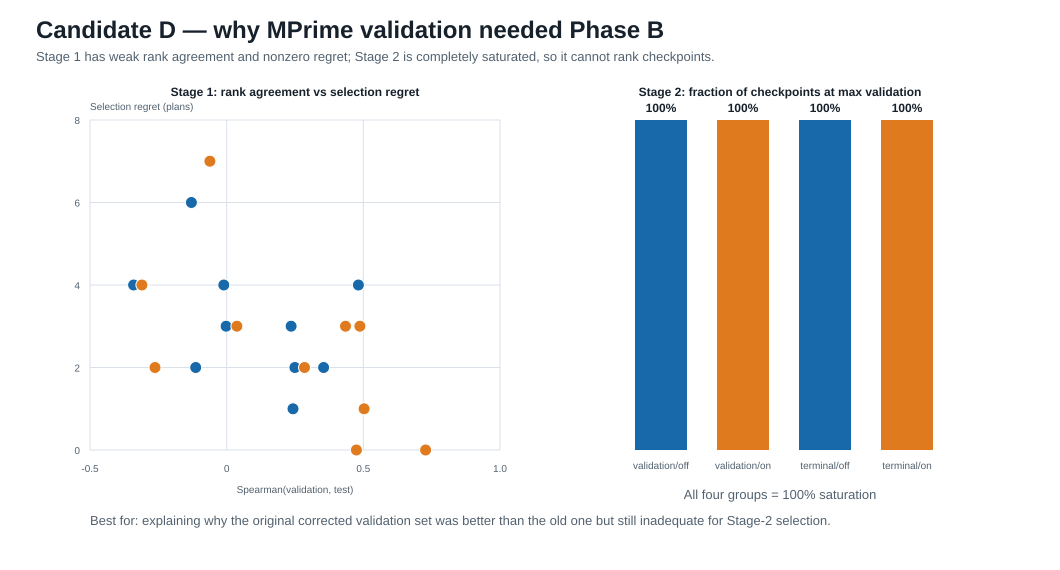

The data file committed next to this chart (first rows):
stage, branch, value_head, seed, spearman, selected_regret, validation_unique_scores, validation_max_fraction, source
stage1, corrected, off, 1073581256, -0.1134, 2, 6, 0.05556, experiment_tracking/mprime_validation_ip…
stage1, corrected, off, 1239739722, 0.2428, 1, 7, 0.07692, experiment_tracking/mprime_validation_ip…
stage1, corrected, off, 1472491096, -0.001975, 3, 7, 0.05, experiment_tracking/mprime_validation_ip…
stage1, corrected, off, 1510771779, 0.3547, 2, 10, 0.0625, experiment_tracking/mprime_validation_ip…
stage1, corrected, off, 1963100312, 0.482, 4, 6, 0.3125, experiment_tracking/mprime_validation_ip…
stage1, corrected, off, 1972442430, -0.129, 6, 8, 0.08333, experiment_tracking/mprime_validation_ip…
stage1, corrected, off, 2011206605, 0.2359, 3, 6, 0.3125, experiment_tracking/mprime_validation_ip…
stage1, corrected, off, 2082152039, -0.3406, 4, 9, 0.07143, experiment_tracking/mprime_validation_ip…
stage1, corrected, off, 534933607, 0.2498, 2, 9, 0.07143, experiment_tracking/mprime_validation_ip…
stage1, corrected, off, 923500475, -0.01046, 4, 5, 0.1429, experiment_tracking/mprime_validation_ip…
stage1, corrected, on, 1073581256, 0.4745, 0, 9, 0.06667, experiment_tracking/mprime_validation_ip…
stage1, corrected, on, 1239739722, 0.4349, 3, 6, 0.09091, experiment_tracking/mprime_validation_ip…
stage1, corrected, on, 1472491096, -0.06152, 7, 8, 0.05882, experiment_tracking/mprime_validation_ip…
stage1, corrected, on, 1510771779, 0.7279, 0, 9, 0.07143, experiment_tracking/mprime_validation_ip…
stage1, corrected, on, 1963100312, 0.4874, 3, 5, 0.3846, experiment_tracking/mprime_validation_ip…
stage1, corrected, on, 1972442430, 0.5028, 1, 8, 0.07143, experiment_tracking/mprime_validation_ip…
stage1, corrected, on, 2011206605, 0.0375, 3, 8, 0.06667, experiment_tracking/mprime_validation_ip…
stage1, corrected, on, 2082152039, 0.2846, 2, 8, 0.09091, experiment_tracking/mprime_validation_ip…
stage1, corrected, on, 534933607, -0.3102, 4, 8, 0.07143, experiment_tracking/mprime_validation_ip…
stage1, corrected, on, 923500475, -0.2622, 2, 8, 0.07692, experiment_tracking/mprime_validation_ip…
stage2, terminal_led, off, 1073581256, nan, 0, 1, 1, experiment_tracking/mprime_validation_ip…
stage2, terminal_led, off, 1239739722, nan, 0, 1, 1, experiment_tracking/mprime_validation_ip…
stage2, terminal_led, off, 1472491096, nan, 0, 1, 1, experiment_tracking/mprime_validation_ip…
stage2, terminal_led, off, 1510771779, nan, 5, 1, 1, experiment_tracking/mprime_validation_ip…
stage2, terminal_led, off, 1963100312, nan, 7, 1, 1, experiment_tracking/mprime_validation_ip…
stage2, terminal_led, off, 1972442430, nan, 4, 1, 1, experiment_tracking/mprime_validation_ip…
stage2, terminal_led, off, 2011206605, nan, 4, 1, 1, experiment_tracking/mprime_validation_ip…
stage2, terminal_led, off, 2082152039, nan, 7, 1, 1, experiment_tracking/mprime_validation_ip…
stage2, terminal_led, off, 534933607, nan, 2, 1, 1, experiment_tracking/mprime_validation_ip…
stage2, terminal_led, off, 923500475, nan, 1, 1, 1, experiment_tracking/mprime_validation_ip…
stage2, terminal_led, on, 1073581256, nan, 5, 1, 1, experiment_tracking/mprime_validation_ip…
stage2, terminal_led, on, 1239739722, nan, 8, 1, 1, experiment_tracking/mprime_validation_ip…
stage2, terminal_led, on, 1472491096, nan, 2, 1, 1, experiment_tracking/mprime_validation_ip…
stage2, terminal_led, on, 1510771779, nan, 4, 1, 1, experiment_tracking/mprime_validation_ip…
stage2, terminal_led, on, 1963100312, nan, 3, 1, 1, experiment_tracking/mprime_validation_ip…
stage2, terminal_led, on, 1972442430, nan, 2, 1, 1, experiment_tracking/mprime_validation_ip…
stage2, terminal_led, on, 2011206605, nan, 0, 1, 1, experiment_tracking/mprime_validation_ip…
stage2, terminal_led, on, 2082152039, nan, 0, 1, 1, experiment_tracking/mprime_validation_ip…
stage2, terminal_led, on, 534933607, nan, 1, 1, 1, experiment_tracking/mprime_validation_ip…
stage2, terminal_led, on, 923500475, nan, 0, 1, 1, experiment_tracking/mprime_validation_ip…
stage2, validation_led, off, 1073581256, nan, 0, 1, 1, experiment_tracking/mprime_validation_ip…
stage2, validation_led, off, 1239739722, nan, 0, 1, 1, experiment_tracking/mprime_validation_ip…
stage2, validation_led, off, 1472491096, nan, 0, 1, 1, experiment_tracking/mprime_validation_ip…
stage2, validation_led, off, 1510771779, nan, 5, 1, 1, experiment_tracking/mprime_validation_ip…
stage2, validation_led, off, 1963100312, nan, 3, 1, 1, experiment_tracking/mprime_validation_ip…
stage2, validation_led, off, 1972442430, nan, 4, 1, 1, experiment_tracking/mprime_validation_ip…
stage2, validation_led, off, 2011206605, nan, 3, 1, 1, experiment_tracking/mprime_validation_ip…
stage2, validation_led, off, 2082152039, nan, 3, 1, 1, experiment_tracking/mprime_validation_ip…
stage2, validation_led, off, 534933607, nan, 1, 1, 1, experiment_tracking/mprime_validation_ip…
stage2, validation_led, off, 923500475, nan, 0, 1, 1, experiment_tracking/mprime_validation_ip…
stage2, validation_led, on, 1073581256, nan, 5, 1, 1, experiment_tracking/mprime_validation_ip…
stage2, validation_led, on, 1239739722, nan, 5, 1, 1, experiment_tracking/mprime_validation_ip…
stage2, validation_led, on, 1472491096, nan, 0, 1, 1, experiment_tracking/mprime_validation_ip…
stage2, validation_led, on, 1510771779, nan, 2, 1, 1, experiment_tracking/mprime_validation_ip…
stage2, validation_led, on, 1963100312, nan, 4, 1, 1, experiment_tracking/mprime_validation_ip…
stage2, validation_led, on, 1972442430, nan, 0, 1, 1, experiment_tracking/mprime_validation_ip…
stage2, validation_led, on, 2011206605, nan, 2, 1, 1, experiment_tracking/mprime_validation_ip…
stage2, validation_led, on, 2082152039, nan, 2, 1, 1, experiment_tracking/mprime_validation_ip…
stage2, validation_led, on, 534933607, nan, 3, 1, 1, experiment_tracking/mprime_validation_ip…
stage2, validation_led, on, 923500475, nan, 3, 1, 1, experiment_tracking/mprime_validation_ip…
